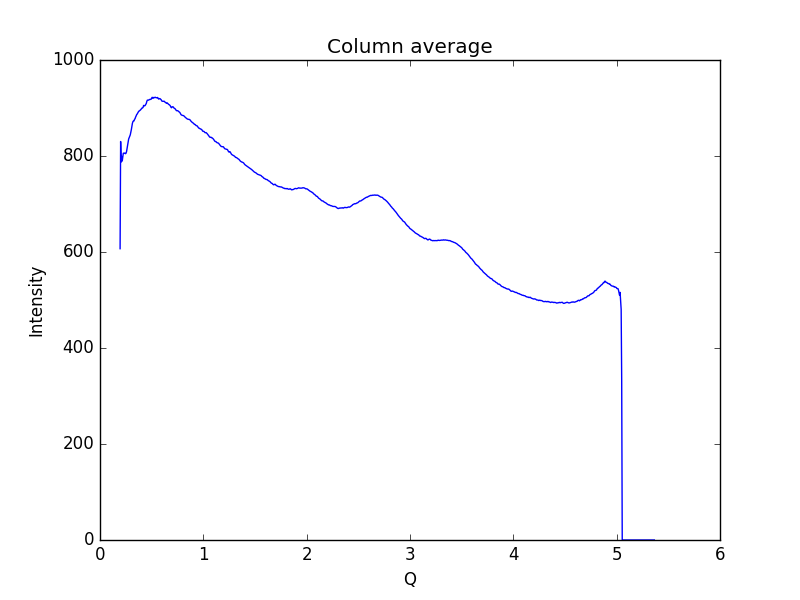

The file beside this chart, header and first rows:
0.19448614755544588, 606.887
0.1997, 830.2
0.2048, 787.4
0.21, 799.2
0.2152, 789.5
0.2204, 797.2
0.2255, 805.9
0.2307, 805.5
0.2359, 806.1
0.2411, 805.8
0.2462, 804.8
0.2514, 805.6
0.2566, 808.8
0.2618, 815.7
0.2669, 822.1
0.2721, 829.3
0.2773, 835.4
0.2825, 838.2
0.2876, 840.7
0.2928, 844
0.298, 849.3
0.3032, 854.7
0.3083, 861.5
0.3135, 867.9
0.3187, 871.6
0.3239, 873.1
0.329, 873.1
0.3342, 876.3
0.3394, 877.8
0.3446, 881.2
0.3497, 883.5
0.3549, 886.3
0.3601, 887.5
0.3653, 889.7
0.3704, 891.6
0.3756, 893.4
0.3808, 893.9
0.386, 895
0.3911, 895.8
0.3963, 897.3
0.4015, 898.4
0.4067, 900
0.4118, 900.2
0.417, 901.4
0.4222, 905.3
0.4274, 905.1
0.4325, 904.4
0.4377, 905.6
0.4429, 907.4
0.4481, 909.5
0.4532, 913.9
0.4584, 916.4
0.4636, 916.2
0.4688, 916.3
0.4739, 917.1
0.4791, 917.8
0.4843, 917.6
0.4895, 918.2
0.4946, 918.3
0.4998, 919.9
0.505, 922.3
... 939 more rows
